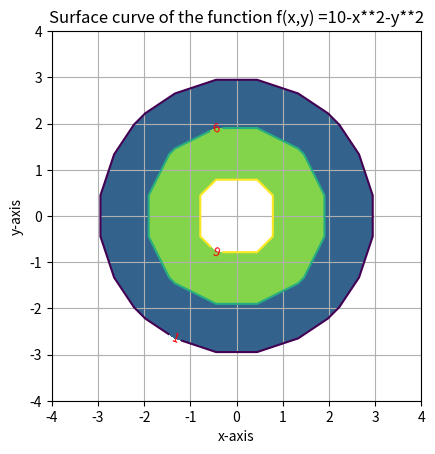

Reproduce this figure in Python.
# 1. To plot the surface curve of the function f(x,y) = 10-x2-y2  when value of z = [1,6,9]

import numpy as np
import matplotlib.pyplot as plt
x = np.linspace(-4,4,10)
y = np.linspace(-4,4,10)
x,y=np.meshgrid(x,y)
z=10-x**2-y**2
levels=np.array([1,6,9])
cs=plt.contour(x,y,z,levels)
cs1=plt.contourf(x,y,z,levels)
plt.clabel(cs,inline=1,fontsize=9, colors = 'red')
plt.grid(True)
plt.axis('scaled')
plt.xlabel('x-axis')
plt.ylabel('y-axis')
plt.title('Surface curve of the function f(x,y) =10-x**2-y**2')
plt.show()